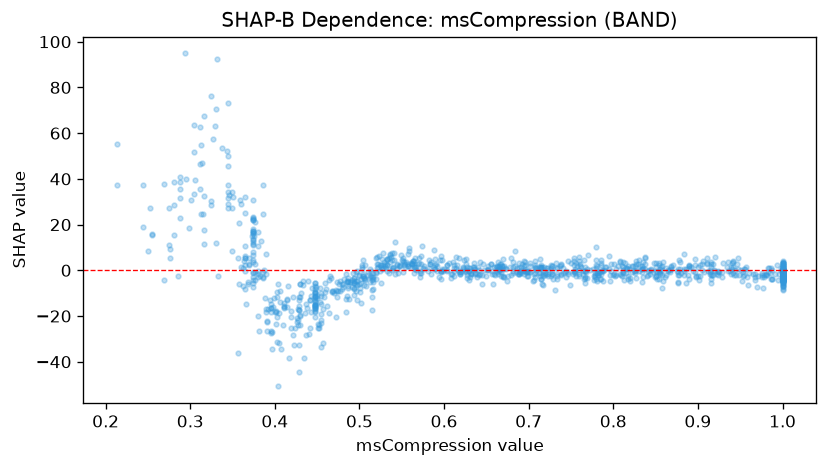

The data file committed next to this chart (first rows):
feature_value, shap_value
1.0, 0.7646
0.485, -5.175
1.0, -4.193
0.875, -0.1441
1.0, -1.628
0.662, -0.9314
1.0, -1.367
0.374, 3.614
1.0, -2.832
1.0, -7.004
0.494, -5.676
0.855, -1.422
0.718, 1.311
0.886, -5.732
1.0, 4.175
1.0, -1.161
0.663, 1.776
0.8, -2.129
0.591, 2.632
0.902, -2.582
1.0, 0.2186
0.467, -9.053
0.612, -2.554
1.0, -2.272
0.629, -0.5125
0.738, -1.71
0.516, -2.913
0.436, -18.82
0.858, -7.712
0.557, 1.807
0.636, 0.5415
0.738, -2.072
0.349, 8.534
0.374, -0.8036
0.453, -13.89
0.998, -0.251
0.465, -2.655
0.783, -1.357
0.625, -0.1128
1.0, 0.4002
1.0, 0.8939
0.971, -2.557
0.878, -1.913
0.924, -0.4197
0.652, 0.4863
0.448, -14.87
0.732, 3.042
0.468, -9.494
0.57, 3.376
0.854, -3.877
0.746, 3.946
0.715, 1.108
1.0, -2.703
0.374, -3.1
0.667, 2.974
0.448, -9.421
0.476, -6.022
0.374, -1.004
0.406, -8.931
0.925, -0.7963
... 1,110 more rows
